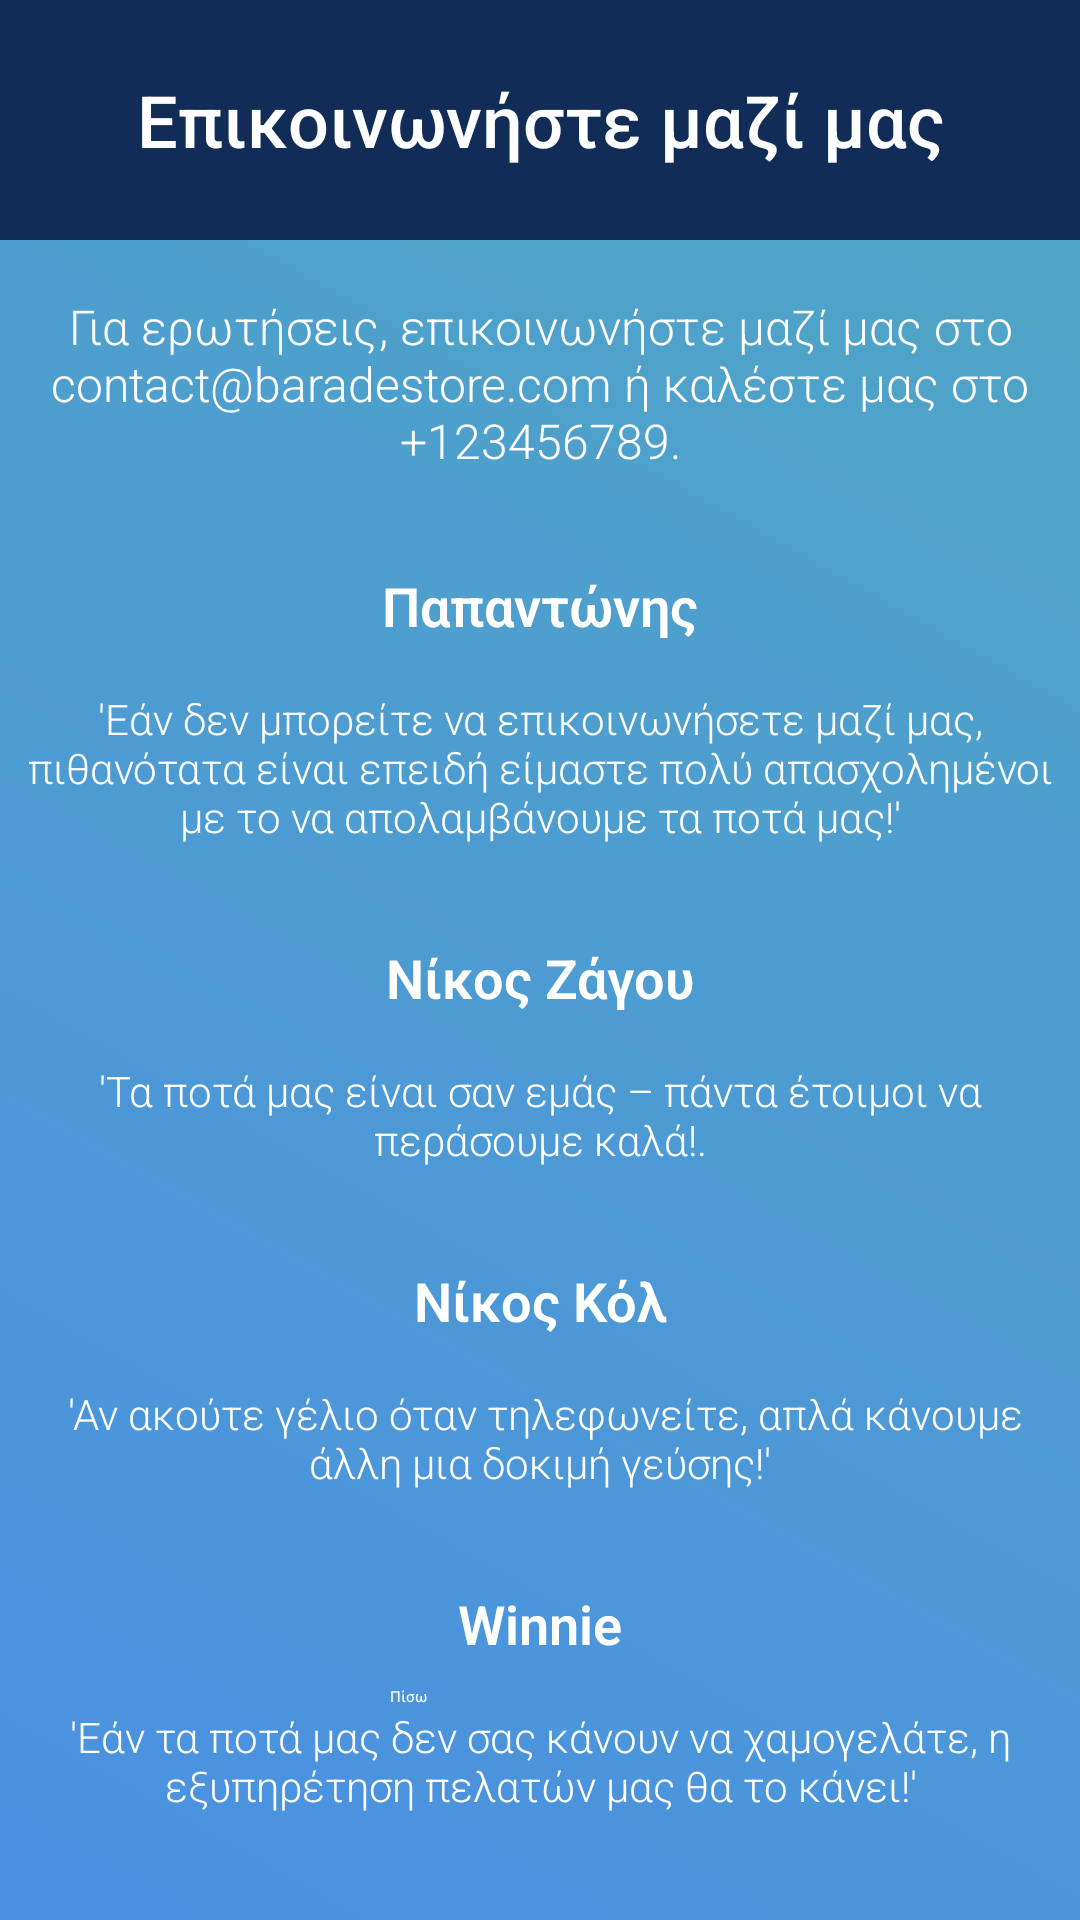

The Android layout XML behind this screen, and the referenced resources:
<!-- AndroidManifest.xml: application theme Theme.ShoppingApp -->
<!-- res/layout/activity_contact_gr.xml -->
<?xml version="1.0" encoding="utf-8"?>
<androidx.constraintlayout.widget.ConstraintLayout xmlns:android="http://schemas.android.com/apk/res/android"
    xmlns:app="http://schemas.android.com/apk/res-auto"
    xmlns:tools="http://schemas.android.com/tools"
    android:layout_width="match_parent"
    android:layout_height="match_parent"
    android:background="@drawable/gradient_background"
    tools:context=".ContactActivity">

    <androidx.constraintlayout.widget.Guideline
        android:id="@+id/guidelineBottom"
        android:layout_width="wrap_content"
        android:layout_height="wrap_content"
        android:orientation="horizontal"
        app:layout_constraintGuide_end="30dp" />

    <TextView
        android:id="@+id/contactTitle"
        android:layout_width="0dp"
        android:layout_height="80dp"
        android:background="#102C57"
        android:fontFamily="sans-serif-medium"
        android:gravity="center"
        android:padding="8dp"
        android:text="Επικοινωνήστε μαζί μας"
        android:textColor="#FFFFFF"
        android:textSize="24sp"
        app:layout_constraintEnd_toEndOf="parent"
        app:layout_constraintStart_toStartOf="parent"
        app:layout_constraintTop_toTopOf="parent" />

    <TextView
        android:id="@+id/contactDescription"
        android:layout_width="0dp"
        android:layout_height="wrap_content"
        android:layout_marginTop="10dp"
        android:fontFamily="sans-serif-light"
        android:gravity="center"
        android:padding="8dp"
        android:text="Για ερωτήσεις, επικοινωνήστε μαζί μας στο contact@baradestore.com ή καλέστε μας στο +123456789."
        android:textColor="#FFFFFF"
        android:textSize="16sp"
        app:layout_constraintEnd_toEndOf="parent"
        app:layout_constraintStart_toStartOf="parent"
        app:layout_constraintTop_toBottomOf="@+id/contactTitle" />

    <TextView
        android:id="@+id/papantonhsQuoteT"
        android:layout_width="0dp"
        android:layout_height="wrap_content"
        android:layout_marginTop="16dp"
        android:fontFamily="sans-serif-light"
        android:gravity="center"
        android:padding="8dp"
        android:text="Παπαντώνης"
        android:textColor="#FFFFFF"
        android:textSize="18dp"
        android:textStyle="bold"
        app:layout_constraintTop_toBottomOf="@+id/contactDescription"
        app:layout_constraintStart_toStartOf="parent"
        app:layout_constraintEnd_toEndOf="parent" />

    <TextView
        android:id="@+id/papantonhsQuote"
        android:layout_width="0dp"
        android:layout_height="wrap_content"
        android:layout_marginTop="0dp"
        android:fontFamily="sans-serif-light"
        android:gravity="center"
        android:padding="8dp"
        android:text="'Εάν δεν μπορείτε να επικοινωνήσετε μαζί μας, πιθανότατα είναι επειδή είμαστε πολύ απασχολημένοι με το να απολαμβάνουμε τα ποτά μας!'"
        android:textColor="#FFFFFF"
        android:textSize="14sp"
        app:layout_constraintTop_toBottomOf="@+id/papantonhsQuoteT"
        app:layout_constraintStart_toStartOf="parent"
        app:layout_constraintEnd_toEndOf="parent" />

    <TextView
        android:id="@+id/nikosZagouQuoteT"
        android:layout_width="0dp"
        android:layout_height="wrap_content"
        android:layout_marginTop="16dp"
        android:fontFamily="sans-serif-light"
        android:gravity="center"
        android:padding="8dp"
        android:textColor="#FFFFFF"
        android:textSize="18dp"
        android:textStyle="bold"
        app:layout_constraintTop_toBottomOf="@+id/papantonhsQuote"
        app:layout_constraintStart_toStartOf="parent"
        app:layout_constraintEnd_toEndOf="parent"
        android:text="Νίκος Ζάγου"
        />

    <TextView
        android:id="@+id/nikosZagouQuote"
        android:layout_width="0dp"
        android:layout_height="wrap_content"
        android:layout_marginTop="0dp"
        android:fontFamily="sans-serif-light"
        android:gravity="center"
        android:padding="8dp"
        android:text="'Τα ποτά μας είναι σαν εμάς – πάντα έτοιμοι να περάσουμε καλά!."
        android:textColor="#FFFFFF"
        android:textSize="14sp"
        app:layout_constraintTop_toBottomOf="@+id/nikosZagouQuoteT"
        app:layout_constraintStart_toStartOf="parent"
        app:layout_constraintEnd_toEndOf="parent" />

    <TextView
        android:id="@+id/nikosKollQuoteT"
        android:layout_width="0dp"
        android:layout_height="wrap_content"
        android:layout_marginTop="16dp"
        android:fontFamily="sans-serif-light"
        android:gravity="center"
        android:padding="8dp"
        android:textColor="#FFFFFF"
        android:textSize="18dp"
        android:textStyle="bold"
        app:layout_constraintTop_toBottomOf="@+id/nikosZagouQuote"
        app:layout_constraintStart_toStartOf="parent"
        app:layout_constraintEnd_toEndOf="parent"
        android:text="Νίκος Κόλ"
        />

    <TextView
        android:id="@+id/nikosKollQuote"
        android:layout_width="0dp"
        android:layout_height="wrap_content"
        android:fontFamily="sans-serif-light"
        android:gravity="center"
        android:padding="8dp"
        android:text=" 'Αν ακούτε γέλιο όταν τηλεφωνείτε, απλά κάνουμε άλλη μια δοκιμή γεύσης!'"
        android:textColor="#FFFFFF"
        android:textSize="14sp"
        app:layout_constraintTop_toBottomOf="@+id/nikosKollQuoteT"
        app:layout_constraintStart_toStartOf="parent"
        app:layout_constraintEnd_toEndOf="parent" />

    <TextView
        android:id="@+id/winnieQuoteT"
        android:layout_width="0dp"
        android:layout_height="wrap_content"
        android:layout_marginTop="16dp"
        android:fontFamily="sans-serif-light"
        android:gravity="center"
        android:padding="8dp"
        android:textColor="#FFFFFF"
        android:textSize="18dp"
        android:textStyle="bold"
        app:layout_constraintTop_toBottomOf="@+id/nikosKollQuote"
        app:layout_constraintStart_toStartOf="parent"
        app:layout_constraintEnd_toEndOf="parent"
        android:text="Winnie"
        />

    <TextView
        android:id="@+id/winnieQuote"
        android:layout_width="0dp"
        android:layout_height="wrap_content"
        android:fontFamily="sans-serif-light"
        android:gravity="center"
        android:padding="8dp"
        android:text="'Εάν τα ποτά μας δεν σας κάνουν να χαμογελάτε, η εξυπηρέτηση πελατών μας θα το κάνει!'"
        android:textColor="#FFFFFF"
        android:textSize="14sp"
        app:layout_constraintTop_toBottomOf="@+id/winnieQuoteT"
        app:layout_constraintStart_toStartOf="parent"
        app:layout_constraintEnd_toEndOf="parent" />

    <Button
        android:id="@+id/backBtn"
        android:layout_width="100dp"
        android:layout_height="48dp"
        android:backgroundTint="#2F3645"
        android:text="Πίσω"
        android:textColor="#FFFFFF"
        app:layout_constraintBottom_toBottomOf="parent"
        app:layout_constraintStart_toStartOf="parent"
        app:layout_constraintBottom_toTopOf="@+id/guidelineBottom"
        app:layout_constraintEnd_toEndOf="parent"/>

</androidx.constraintlayout.widget.ConstraintLayout>
<!-- resources referenced by this layout -->
<resources>
  <!-- drawable gradient_background (drawable) -->
  <?xml version="1.0" encoding="utf-8"?>
  <shape xmlns:android="http://schemas.android.com/apk/res/android" android:shape="rectangle">
      <gradient
          android:startColor="#4A90E2"
          android:endColor="#50A7C2"
          android:angle="45" />
  </shape>
</resources>
